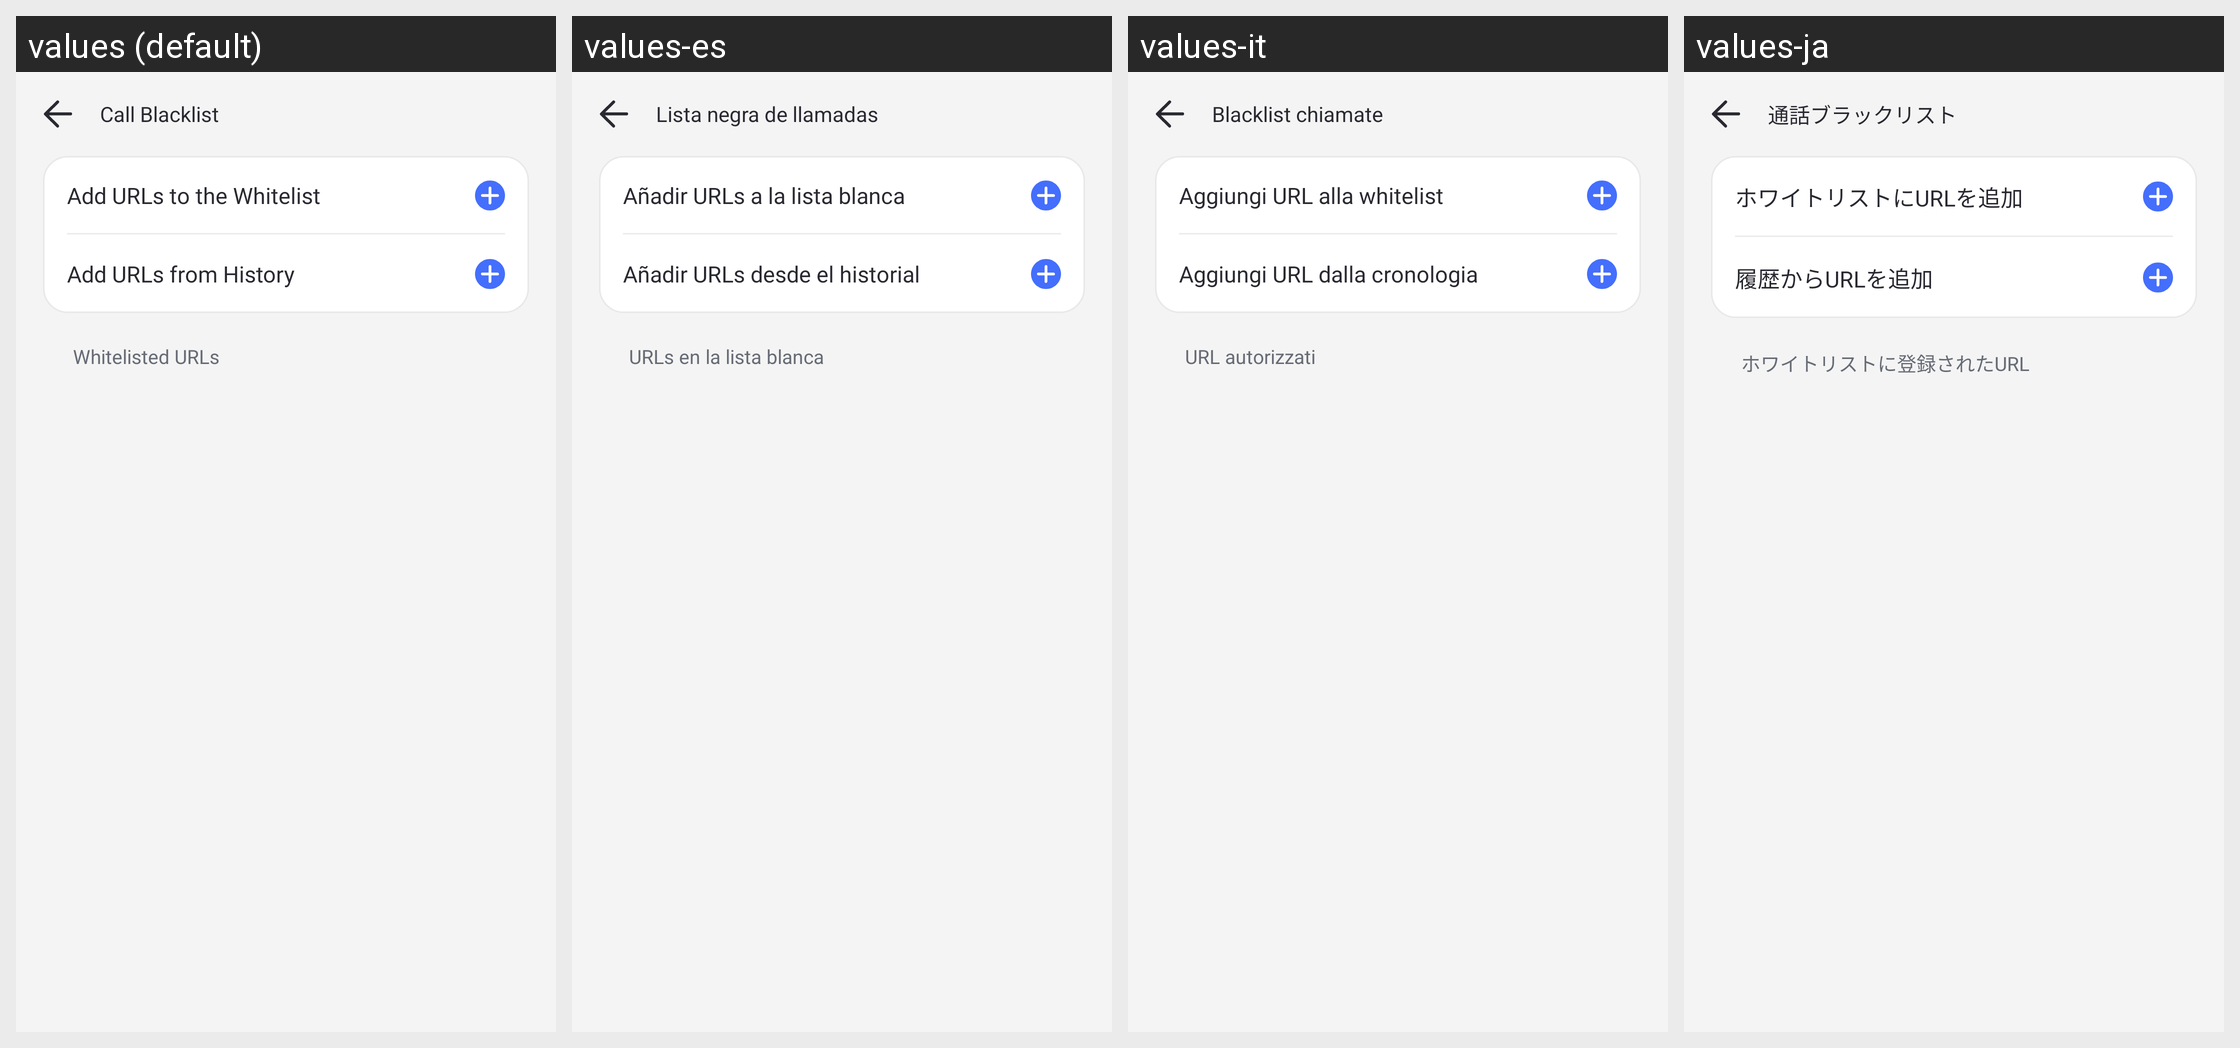

This grid shows one Android layout under several languages. Give, for every string resource on the screen, its name, the default text and each shown locale's text.
Android screen res/layout/communication_security_phone_list_activity.xml rendered under 4 locales, left to right: values (default), values-es, values-it, values-ja. Device: Nexus 5 (rendered at 1080×1920; each locale shown at half size, 540×960, under a caption strip naming it); theme AppTheme.
Other locales in the repository, not shown: values-af, values-am, values-ar, values-as, values-az, values-be, values-bg, values-bn, values-bs, values-ca, values-cs, values-da, values-de, values-el, values-en-rCA, values-en-rGB, values-en-rIN, values-en-rXC, values-es-rUS, values-et, values-eu, values-fa, values-fi, values-fr, values-fr-rCA, values-gl, values-gu, values-hr, values-hu, values-hy, values-in, values-is, values-iw, values-ka, values-kk, values-km, values-kn, values-ko, values-ky, values-lo, values-lt, values-lv, values-mk, values-ml, values-mn, values-mr, values-ms, values-my, values-nb, values-ne, values-nl, values-or, values-pa, values-pl, values-pt, values-pt-rBR, values-pt-rPT, values-ro, values-ru, values-si, values-sk, values-sl, values-sq, values-sr, values-sv, values-sw, values-ta, values-te, values-th, values-tl, values-tr, values-uk, values-ur, values-uz, values-vi, values-zh-rCN, values-zh-rHK, values-zh-rTW, values-zu.
Strings drawn on this screen, with the default value and each locale's value (text and hints the layout hard-codes, and strings that could not be matched under every locale, appear in the picture but are not listed):

Parent_Communicate_Phone_Blacklist
  values: Call Blacklist
  values-es: Lista negra de llamadas
  values-it: Blacklist chiamate
  values-ja: 通話ブラックリスト

Parenatl_Browser_Whitelist_Added
  values: Whitelisted URLs
  values-es: URLs en la lista blanca
  values-it: URL autorizzati
  values-ja: ホワイトリストに登録されたURL

parent_browser_header_add_white_url
  values: Add URLs to the Whitelist
  values-es: Añadir URLs a la lista blanca
  values-it: Aggiungi URL alla whitelist
  values-ja: ホワイトリストにURLを追加

Parental_Url_Add_From_History
  values: Add URLs from History
  values-es: Añadir URLs desde el historial
  values-it: Aggiungi URL dalla cronologia
  values-ja: 履歴からURLを追加
